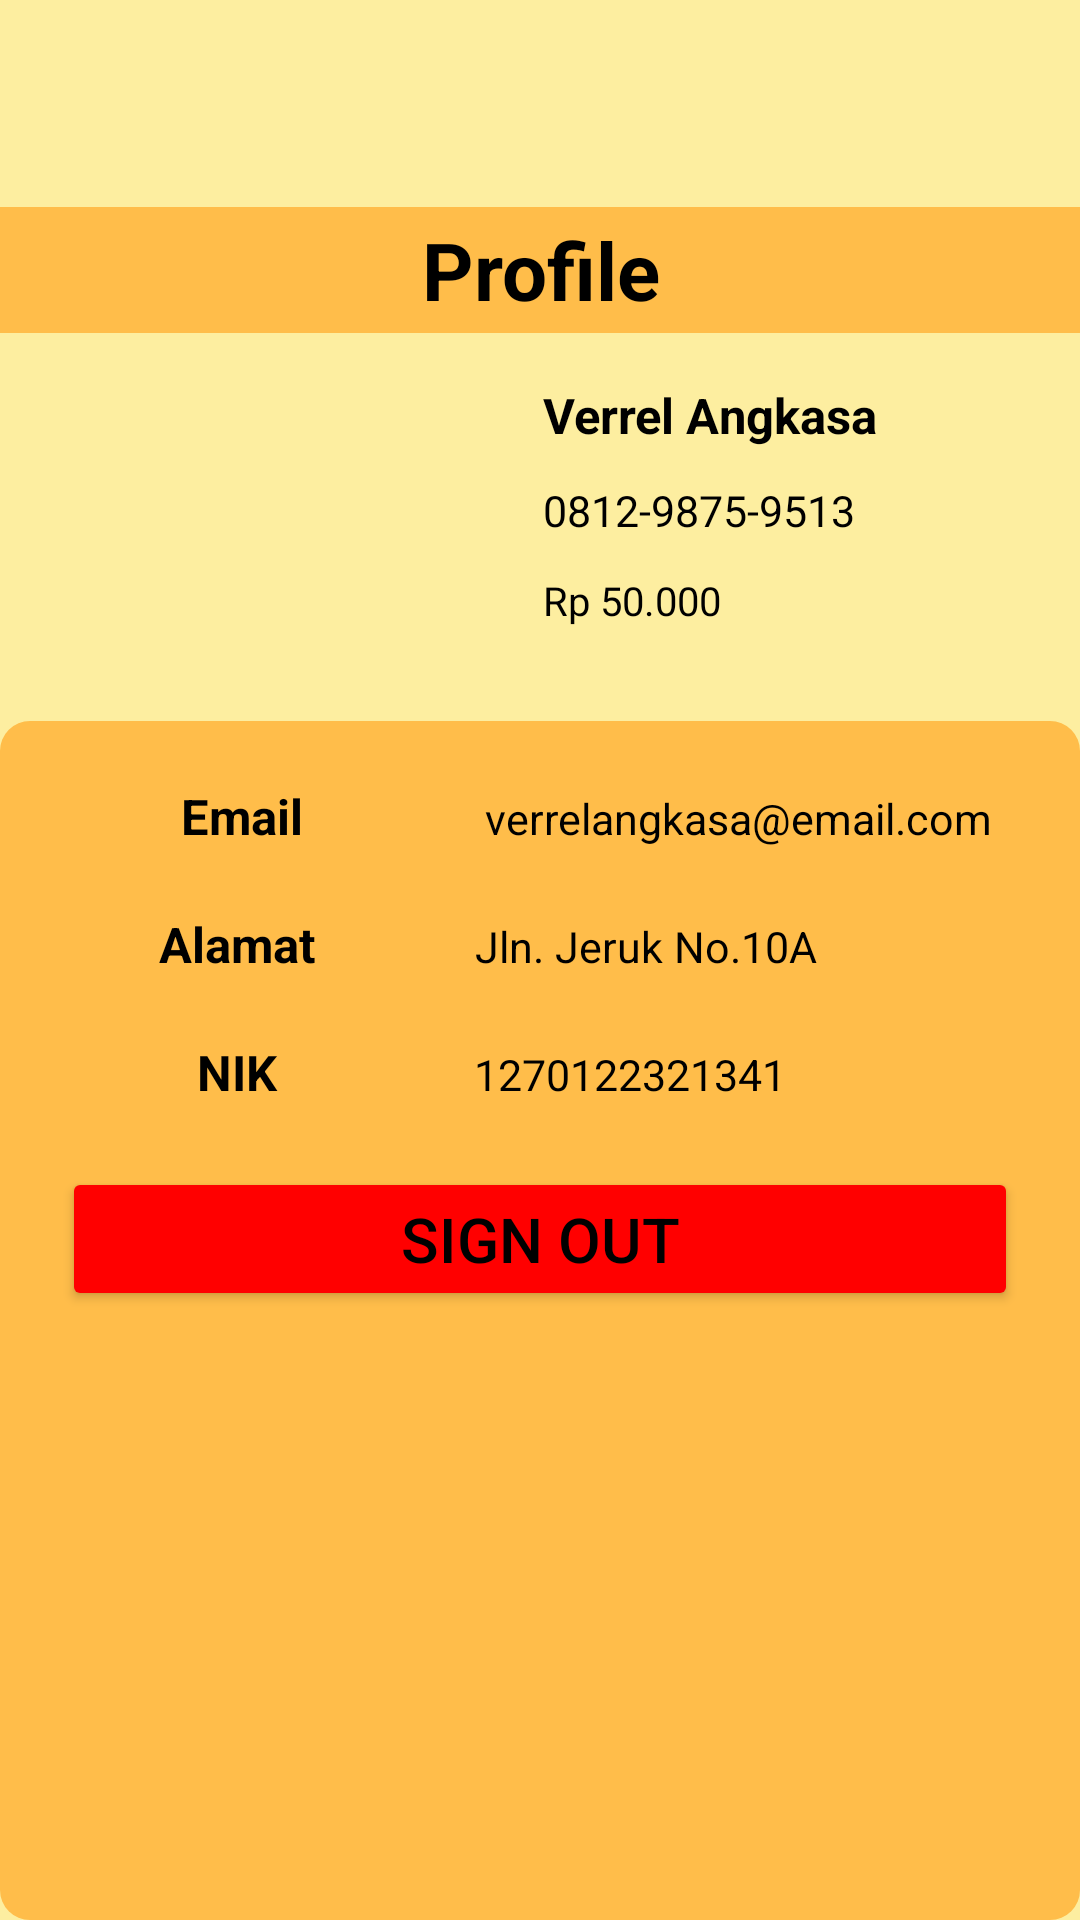

Android layout source for this screen:
<!-- AndroidManifest.xml: application theme Theme.NoPungLi -->
<!-- res/layout/fragment_profile.xml -->
<?xml version="1.0" encoding="utf-8"?>
<androidx.constraintlayout.widget.ConstraintLayout xmlns:android="http://schemas.android.com/apk/res/android"
    xmlns:app="http://schemas.android.com/apk/res-auto"
    xmlns:tools="http://schemas.android.com/tools"
    android:layout_width="match_parent"
    android:layout_height="match_parent"
    android:background="@color/orange"
    tools:context=".ProfileFragment">

    <LinearLayout
        android:layout_width="match_parent"
        android:layout_height="match_parent"
        android:background="@color/yellow"
        android:orientation="vertical"
        tools:layout_editor_absoluteX="1dp"
        tools:layout_editor_absoluteY="1dp">

        <LinearLayout
            android:layout_width="match_parent"
            android:layout_height="111dp"
            android:orientation="vertical">

            <ImageButton
                android:id="@+id/btnBackProfile"
                android:layout_width="65dp"
                android:layout_height="match_parent"
                android:layout_weight="1"
                android:background="@color/yellow"
                android:src="@drawable/back" />

            <TextView
                android:id="@+id/textView15"
                android:layout_width="match_parent"
                android:layout_height="84dp"
                android:layout_gravity="center"
                android:layout_weight="1"
                android:background="@color/orange"
                android:gravity="center"
                android:text="Profile"
                android:textColor="@color/black"
                android:textSize="13pt"
                android:textStyle="bold" />
        </LinearLayout>

        <LinearLayout
            android:layout_width="match_parent"
            android:layout_height="113dp"
            android:layout_marginTop="8pt"
            android:orientation="vertical">

            <LinearLayout
                android:layout_width="wrap_content"
                android:layout_height="93dp"
                android:orientation="horizontal">

                <ImageView
                    android:id="@+id/imageView"
                    android:layout_width="181dp"
                    android:layout_height="wrap_content"
                    app:srcCompat="@drawable/user" />

                <LinearLayout
                    android:layout_width="match_parent"
                    android:layout_height="match_parent"
                    android:orientation="vertical">

                    <TextView
                        android:id="@+id/textView7"
                        android:layout_width="wrap_content"
                        android:layout_height="wrap_content"
                        android:layout_weight="1"
                        android:text="Verrel Angkasa"
                        android:textColor="@color/black"
                        android:textSize="8pt"
                        android:textStyle="bold" />

                    <TextView
                        android:id="@+id/textView6"
                        android:layout_width="163dp"
                        android:layout_height="wrap_content"
                        android:layout_weight="1"
                        android:text="0812-9875-9513"
                        android:textAlignment="textStart"
                        android:textColor="@color/black"
                        android:textSize="7pt" />

                    <TextView
                        android:id="@+id/textView12"
                        android:layout_width="match_parent"
                        android:layout_height="wrap_content"
                        android:layout_weight="1"
                        android:text="Rp 50.000"
                        android:textColor="@color/black"
                        android:textSize="6.5pt" />

                </LinearLayout>

            </LinearLayout>

        </LinearLayout>

        <LinearLayout
            android:layout_width="match_parent"
            android:layout_height="match_parent"
            android:background="@drawable/shape"
            android:backgroundTint="@color/orange"
            android:orientation="vertical">

            <LinearLayout
                android:layout_width="match_parent"
                android:layout_height="wrap_content"
                android:layout_marginTop="10pt"
                android:orientation="horizontal"
                app:layout_constraintEnd_toEndOf="parent"
                app:layout_constraintStart_toStartOf="parent">

                <TextView
                    android:id="@+id/textView8"
                    android:layout_width="133dp"
                    android:layout_height="wrap_content"
                    android:layout_weight="1"
                    android:text="Email"
                    android:textAlignment="center"
                    android:textColor="@color/black"
                    android:textSize="8pt"
                    android:textStyle="bold" />

                <TextView
                    android:id="@+id/textView9"
                    android:layout_width="wrap_content"
                    android:layout_height="wrap_content"
                    android:layout_weight="1"
                    android:text="verrelangkasa@email.com"
                    android:textColor="@color/black"
                    android:textSize="7pt" />

            </LinearLayout>

            <LinearLayout
                android:layout_width="match_parent"
                android:layout_height="wrap_content"
                android:layout_marginTop="10pt"
                android:orientation="horizontal"
                app:layout_constraintEnd_toEndOf="parent"
                app:layout_constraintStart_toStartOf="parent">

                <TextView
                    android:id="@+id/textView10"
                    android:layout_width="71dp"
                    android:layout_height="wrap_content"
                    android:layout_weight="1"
                    android:text="Alamat"
                    android:textAlignment="center"
                    android:textColor="@color/black"
                    android:textSize="8pt"
                    android:textStyle="bold" />

                <TextView
                    android:id="@+id/textView20"
                    android:layout_width="wrap_content"
                    android:layout_height="wrap_content"
                    android:layout_weight="1"
                    android:text="Jln. Jeruk No.10A"
                    android:textColor="@color/black"
                    android:textSize="7pt" />
            </LinearLayout>

            <LinearLayout
                android:layout_width="match_parent"
                android:layout_height="wrap_content"
                android:layout_marginTop="10pt"
                android:orientation="horizontal">

                <TextView
                    android:id="@+id/textView14"
                    android:layout_width="60dp"
                    android:layout_height="wrap_content"
                    android:layout_weight="1"
                    android:text="NIK"
                    android:textAlignment="center"
                    android:textColor="@color/black"
                    android:textSize="8pt"
                    android:textStyle="bold" />

                <TextView
                    android:id="@+id/textView11"
                    android:layout_width="wrap_content"
                    android:layout_height="wrap_content"
                    android:layout_weight="1"
                    android:text="1270122321341"
                    android:textColor="@color/black"
                    android:textSize="7pt" />
            </LinearLayout>

            <Button
                android:id="@+id/btnSignout"
                android:layout_width="match_parent"
                android:layout_height="wrap_content"
                android:layout_margin="10pt"
                android:backgroundTint="@color/red"
                android:text="@string/signout"
                android:textColor="@color/black"
                android:textSize="10pt" />

        </LinearLayout>

    </LinearLayout>

</androidx.constraintlayout.widget.ConstraintLayout>
<!-- resources referenced by this layout -->
<resources>
  <color name="black">#FF000000</color>
  <color name="orange">#FFBD4A</color>
  <color name="red">#FF0000</color>
  <color name="yellow">#FDEEA0</color>
  <!-- drawable shape (drawable) -->
  <shape xmlns:android="http://schemas.android.com/apk/res/android"
      android:shape="rectangle">
      <solid android:color="@color/grey" />
      <corners android:radius="10dp" />
  </shape>
  <string name="signout">Sign Out</string>
  <style name="Theme.NoPungLi" parent="Base.Theme.NoPungLi" />
  <color name="grey">#C0BEBE</color>
  <style name="Base.Theme.NoPungLi" parent="Theme.Material3.DayNight.NoActionBar">
          
          <item name="colorPrimary">@color/black</item>
      </style>
</resources>
